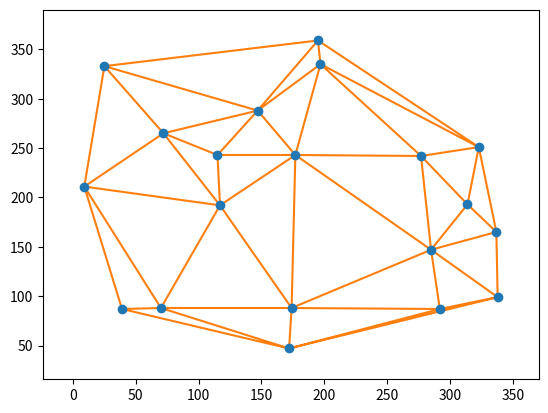
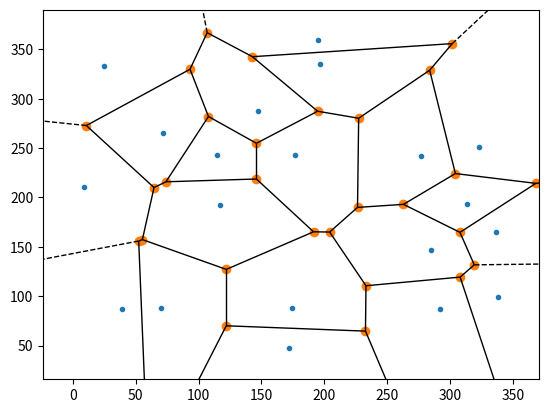

The matplotlib source for these figures, in order:
from scipy.spatial import Delaunay, delaunay_plot_2d, Voronoi, voronoi_plot_2d
import matplotlib.pyplot as plt
import numpy as np

w=h=360

n=20

np.random.seed(0)
pts=np.random.randint(0,w,(n,2))

print(pts)

tri=Delaunay(pts)
fig=delaunay_plot_2d(tri)

vor=Voronoi(pts)
fig=voronoi_plot_2d(vor)

print(vor.vertices)
print(vor.regions)
plt.show()
